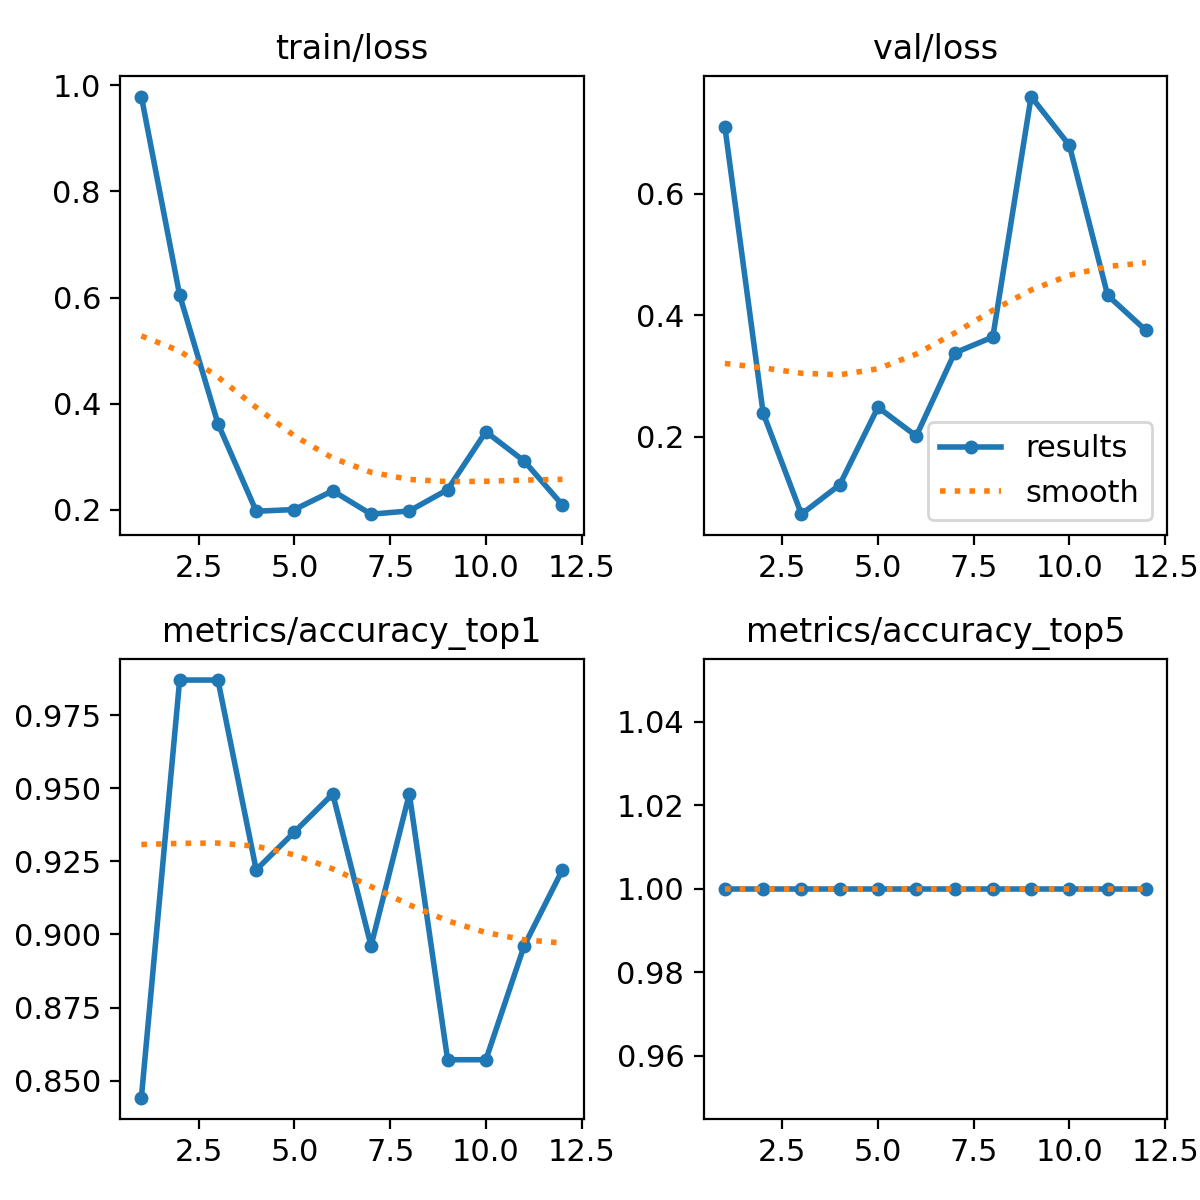

Source data for this figure (header and first rows):
epoch, time, train/loss, metrics/accuracy_top1, metrics/accuracy_top5, val/loss, lr/pg0, lr/pg1, lr/pg2
1, 29.55, 0.9789, 0.8442, 1, 0.7103, 0.0002715, 0.0002715, 0.0002715
2, 58.28, 0.6047, 0.987, 1, 0.2388, 0.0005463, 0.0005463, 0.0005463
3, 86.83, 0.3626, 0.987, 1, 0.07236, 0.0008097, 0.0008097, 0.0008097
4, 115.2, 0.1974, 0.9221, 1, 0.1207, 0.001062, 0.001062, 0.001062
5, 144.4, 0.2006, 0.9351, 1, 0.2485, 0.001303, 0.001303, 0.001303
6, 172.3, 0.2359, 0.948, 1, 0.201, 0.001288, 0.001288, 0.001288
7, 200.3, 0.1919, 0.8961, 1, 0.3379, 0.001259, 0.001259, 0.001259
8, 228.6, 0.1979, 0.948, 1, 0.3641, 0.001231, 0.001231, 0.001231
9, 257.4, 0.2381, 0.8571, 1, 0.7603, 0.001203, 0.001203, 0.001203
10, 285.9, 0.3472, 0.8571, 1, 0.6799, 0.001174, 0.001174, 0.001174
11, 314.5, 0.292, 0.8961, 1, 0.4328, 0.001146, 0.001146, 0.001146
12, 342.9, 0.2092, 0.9221, 1, 0.375, 0.001118, 0.001118, 0.001118
